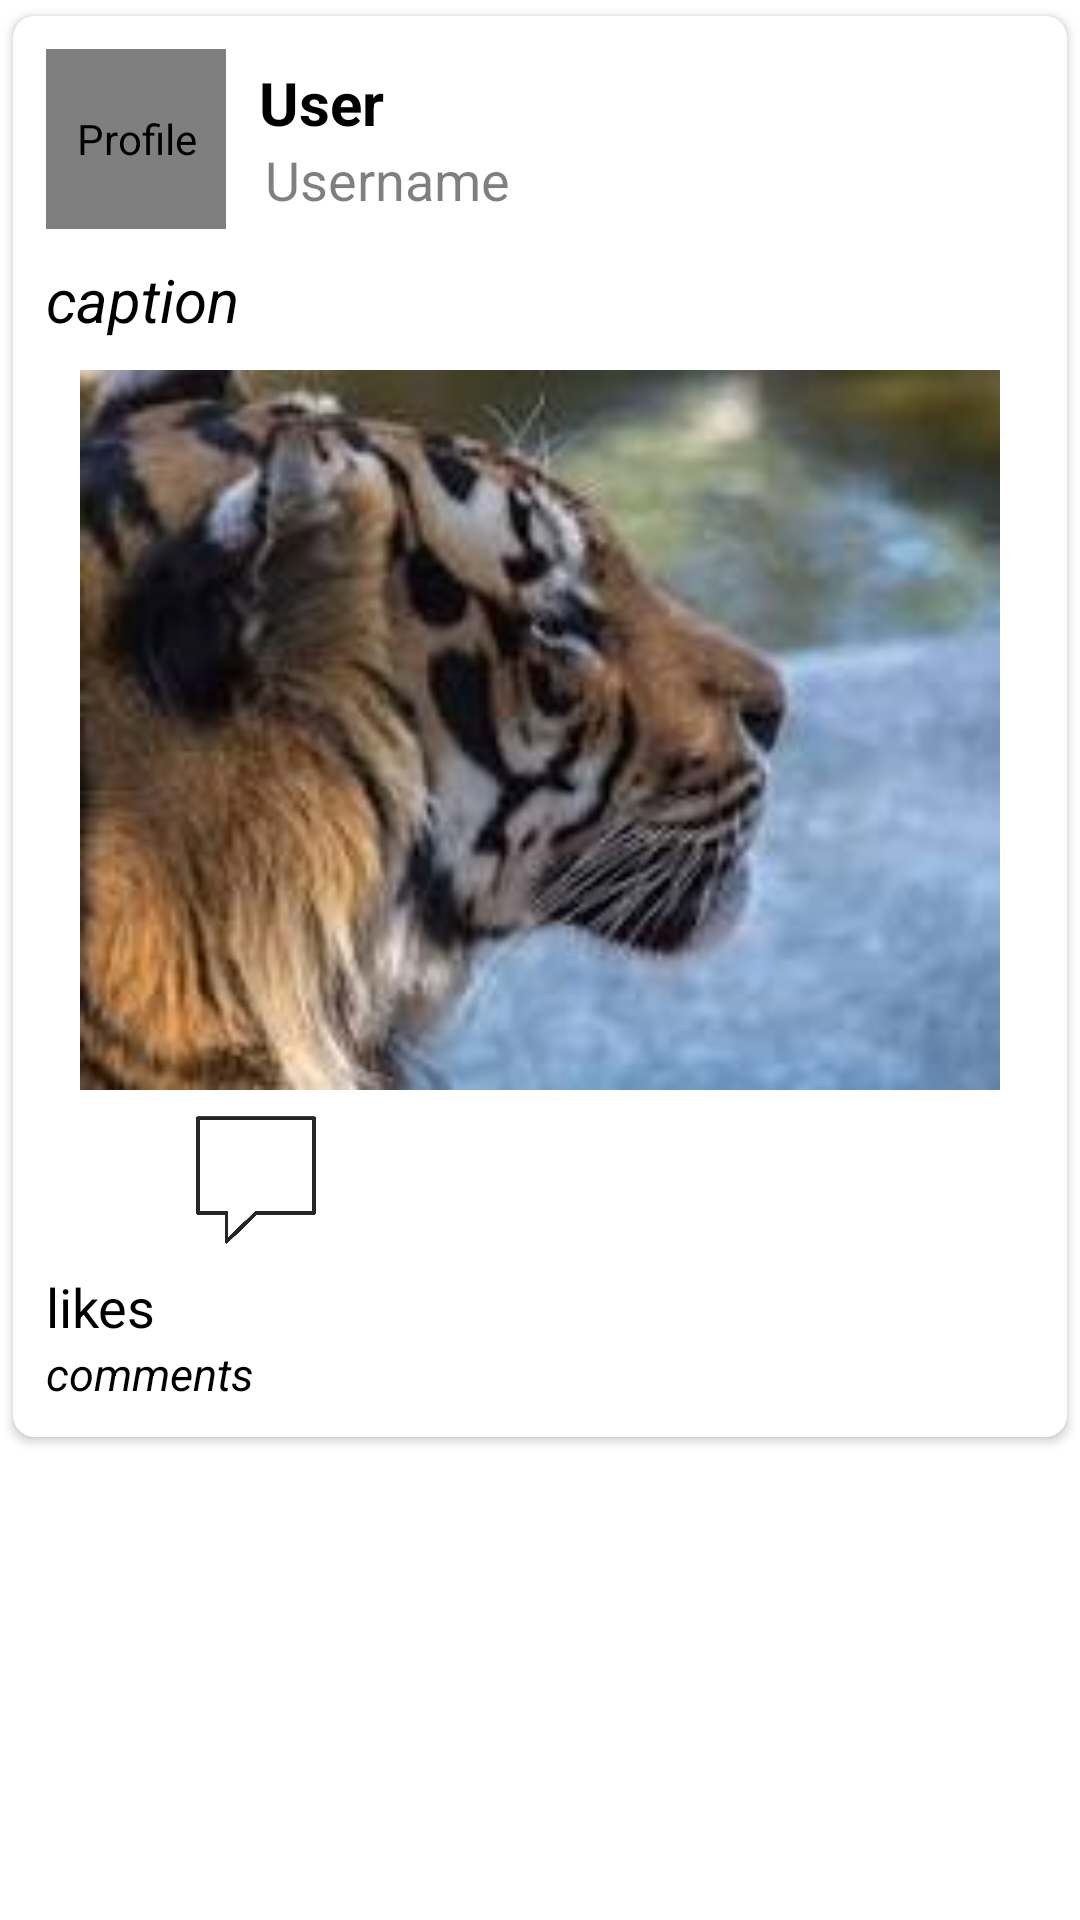

The Android layout XML behind this screen, and the referenced resources:
<!-- AndroidManifest.xml: application theme Theme.GritFitFitnessStudio -->
<!-- res/layout/community_feed.xml -->
<?xml version="1.0" encoding="utf-8"?>
<LinearLayout
    xmlns:android="http://schemas.android.com/apk/res/android"
    android:layout_width="match_parent"
    android:layout_height="wrap_content"
    android:background="@color/white"
    xmlns:app="http://schemas.android.com/apk/res-auto">
z


    <androidx.cardview.widget.CardView
        android:layout_width="match_parent"
        android:layout_height="wrap_content"
        app:cardCornerRadius="7dp"
        android:backgroundTint="@color/white"
        app:cardBackgroundColor="@color/white"
        app:cardUseCompatPadding="true">




        <LinearLayout
            android:layout_width="match_parent"
            android:layout_height="wrap_content"
            android:gravity="center_vertical"
            android:orientation="vertical"
            android:padding="11dp">



            <LinearLayout
                android:layout_width="match_parent"
                android:layout_height="wrap_content"
                android:gravity="center_vertical"
                android:id="@+id/row">



                <de.hdodenhof.circleimageview.CircleImageView
                    android:id="@+id/profilePic"
                    android:layout_width="60dp"
                    android:layout_height="60dp"
                    android:src="@drawable/profile"
                    android:contentDescription="@string/profile"
                    />



                <LinearLayout
                    android:layout_width="match_parent"
                    android:layout_height="wrap_content"
                    android:layout_marginStart="11dp"
                    android:orientation="vertical">



                    <TextView
                        android:id="@+id/name"
                        android:layout_width="match_parent"
                        android:layout_height="wrap_content"
                        android:text="@string/user"
                        android:textSize="20sp"
                        android:textColor="@color/black"
                        android:textStyle="bold" />


                    <TextView
                        android:id="@+id/username"
                        android:layout_width="match_parent"
                        android:layout_height="wrap_content"
                        android:layout_marginStart="2dp"
                        android:text="@string/userName"
                        android:textColor="@color/light_black"
                        android:textSize="18sp" />

                </LinearLayout>

            </LinearLayout>



            <TextView
                android:layout_width="match_parent"
                android:layout_height="wrap_content"
                android:id="@+id/caption"
                android:text="@string/caption"
                android:textStyle="italic"
                android:layout_marginTop="10dp"
                android:textSize="20sp"
                android:textColor="@color/black" />



            <ImageView
                android:layout_marginTop="10dp"
                android:id="@+id/uploadedPic"
                android:layout_width="match_parent"
                android:layout_height="240dp"
                android:layout_gravity="center"
                android:src="@drawable/post_feed"
                android:contentDescription="@string/feedPost" />



            <LinearLayout
                android:layout_width="match_parent"
                android:layout_height="wrap_content"
                android:orientation="horizontal"
                >



                <ImageView
                    android:id="@+id/imgLikes"
                    android:layout_width="40dp"
                    android:layout_height="60dp"
                    android:src="@drawable/icon_heart"
                    android:contentDescription="@string/likes"
                    />



                <ImageView
                    android:id="@+id/imgComments"
                    android:layout_width="40dp"
                    android:layout_height="60dp"
                    android:src="@drawable/icon_comment"
                    android:layout_marginStart="10dp"
                    android:contentDescription="@string/comments"
                    />
            </LinearLayout>


            <TextView
                android:id="@+id/likeCount"
                android:layout_width="match_parent"
                android:layout_height="wrap_content"
                android:text="@string/likes"
                android:textSize="18sp"
                android:textColor="@color/black"
                />


            <TextView
                android:id="@+id/commentCount"
                android:layout_width="match_parent"
                android:layout_height="wrap_content"
                android:textColor="@color/black"
                android:textSize="15sp"
                android:textStyle="italic"
                android:text="@string/comments"/>

        </LinearLayout>

    </androidx.cardview.widget.CardView>

</LinearLayout>
<!-- resources referenced by this layout -->
<resources>
  <color name="black">#FF000000</color>
  <color name="light_black">#80000000</color>
  <color name="white">#FFFFFFFF</color>
  <!-- drawable icon_comment: png bitmap (drawable, 53070 bytes) -->
  <!-- drawable post_feed: jpeg bitmap (drawable, 7269 bytes) -->
  <string name="caption">caption</string>
  <string name="comments">comments</string>
  <string name="feedPost">Post</string>
  <string name="likes">likes</string>
  <string name="profile">Profile</string>
  <string name="user">User</string>
  <string name="userName">Username</string>
  <style name="Theme.GritFitFitnessStudio" parent="Base.Theme.GritFitFitnessStudio" />
  <style name="Base.Theme.GritFitFitnessStudio" parent="Theme.Material3.DayNight.NoActionBar">
          
          
      </style>
</resources>
